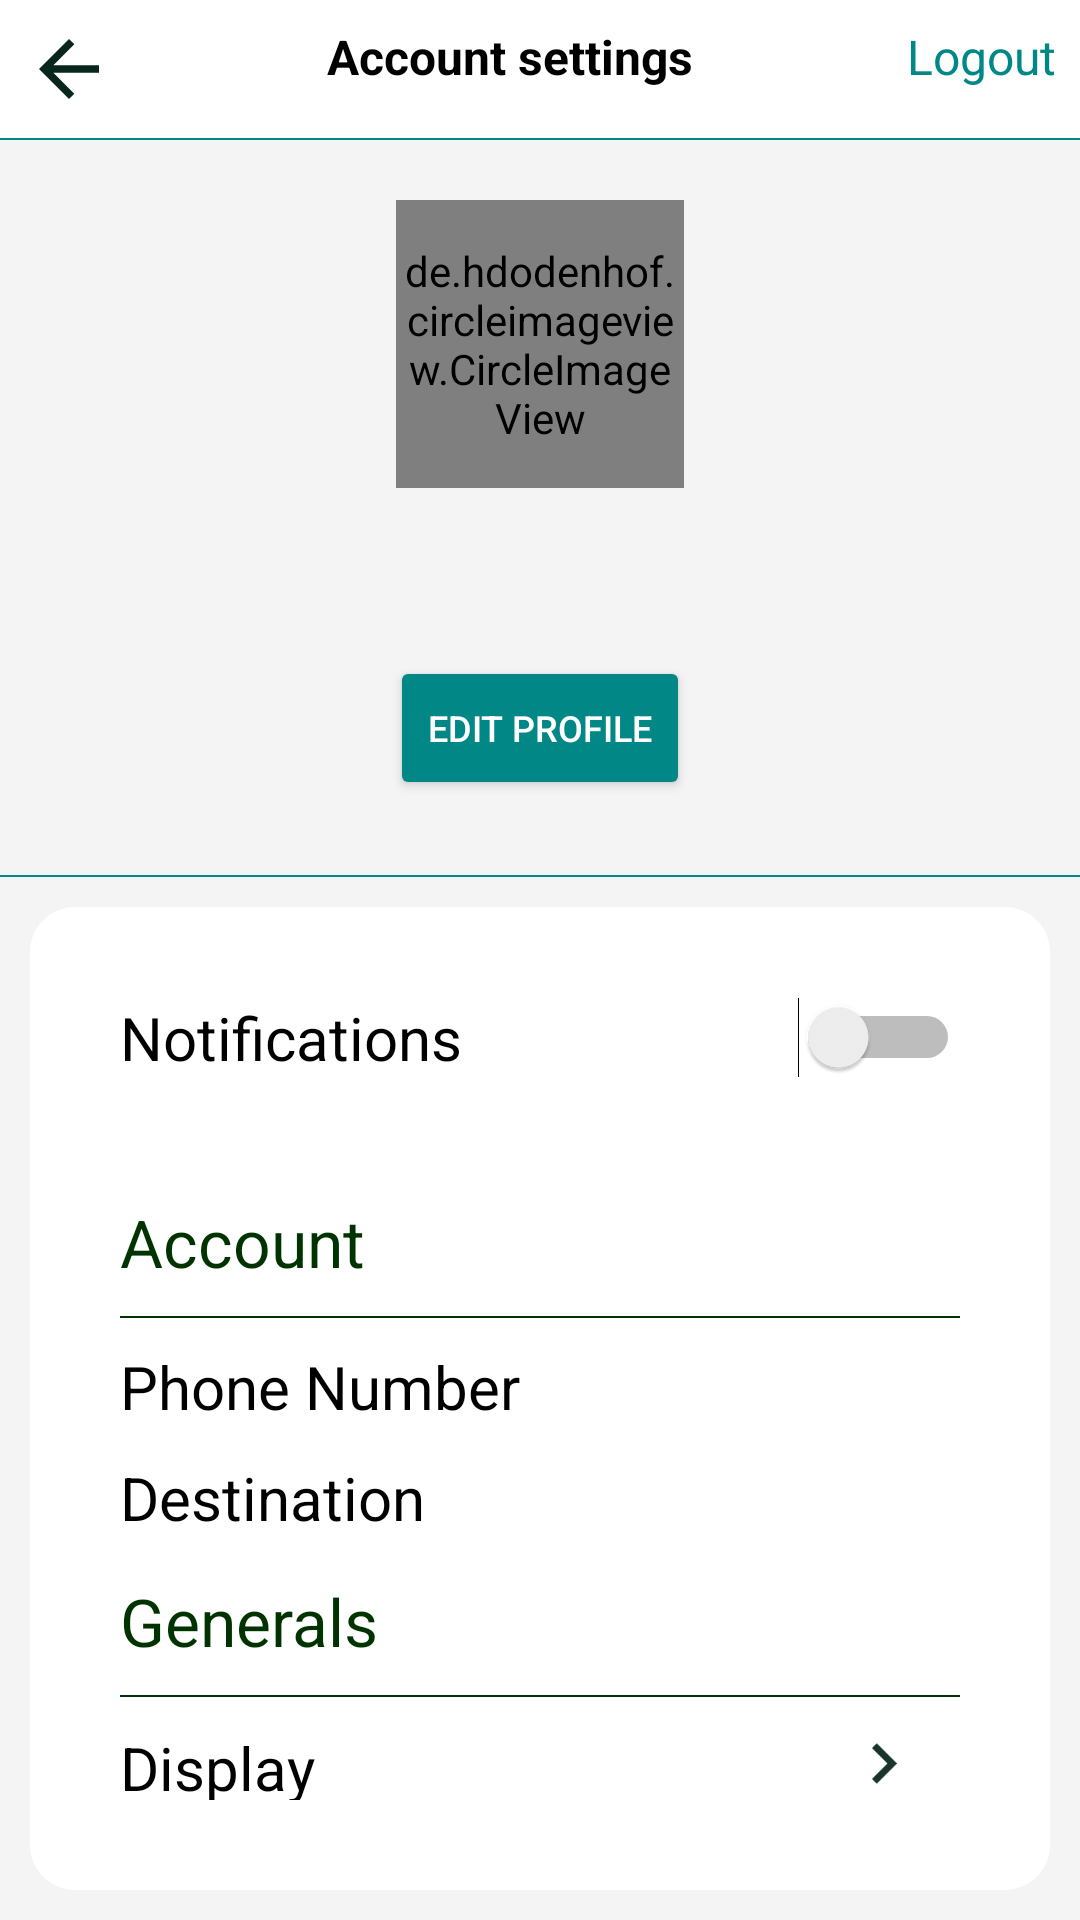

Android layout source for this screen:
<!-- AndroidManifest.xml: application theme Theme.Emat.NoActionBar -->
<!-- res/layout/fragment_settings.xml -->
<?xml version="1.0" encoding="utf-8"?>
<RelativeLayout xmlns:android="http://schemas.android.com/apk/res/android"
    xmlns:tools="http://schemas.android.com/tools"
    android:layout_width="match_parent"
    android:layout_height="match_parent"
    xmlns:app="http://schemas.android.com/apk/res-auto"
    android:orientation="vertical">
    <LinearLayout
        android:id="@+id/linear_layout"
        android:layout_width="match_parent"
        android:layout_height="wrap_content"
        android:padding="8dp"
        android:orientation="horizontal"
        >
        <ImageView
            android:layout_width="30dp"
            android:layout_height="30dp"
            android:src="@drawable/ic_baseline_arrow_back_24" />
        <TextView
            android:layout_weight="1"
            android:layout_width="0dp"
            android:layout_height="wrap_content"
            android:text="@string/accountsettings"
            android:textSize="16sp"
            android:textStyle="bold"
            android:textColor="@color/black"
            android:gravity="center"
            />
        <TextView
            android:id="@+id/logout"
            android:layout_width="wrap_content"
            android:layout_height="wrap_content"
            android:text="@string/logout"
            android:textColor="@color/teal_700"
            android:textStyle="normal"
            android:textSize="16sp"
            />


    </LinearLayout>
    <View
        android:id="@+id/line"
        android:layout_width="wrap_content"
        android:layout_height="0.5dp"
        android:background="@color/teal_700"
        android:layout_below="@id/linear_layout"
        android:paddingLeft="8dp"
        android:paddingRight="8dp"
        />


    <RelativeLayout
        android:layout_width="match_parent"
        android:layout_height="wrap_content"
        android:orientation="horizontal"
        android:layout_below="@id/line"
        android:background="@color/lightgray"


        >

        <de.hdodenhof.circleimageview.CircleImageView
            android:id="@+id/circular_profile"
            android:layout_width="96dp"
            android:layout_height="96dp"
            android:src="@drawable/ic_baseline_person_24"
            app:civ_border_width="1dp"
            app:civ_border_color="@color/teal_700"
            android:layout_marginTop="20dp"
            android:layout_centerHorizontal="true"
            />
        <TextView
            android:id="@+id/user_name"
            android:layout_width="wrap_content"
            android:layout_height="wrap_content"
            android:textSize="20sp"
            android:text=""
            android:layout_marginTop="10dp"
            android:textStyle="bold"
            android:letterSpacing="0.3"
            android:layout_below="@id/circular_profile"
            android:layout_centerHorizontal="true"

            />
        <TextView
            android:id="@+id/display_mail"
            android:layout_width="wrap_content"
            android:layout_height="wrap_content"
            android:text=""
            android:layout_below="@id/user_name"
            android:layout_centerHorizontal="true"



            />
        <Button
            android:id="@+id/edit_profile"
            android:layout_width="100dp"
            android:layout_height="wrap_content"
            android:layout_below="@+id/display_mail"
            android:text="@string/edit_profile"
            android:backgroundTint="@color/teal_700"
            android:textSize="12sp"
            android:textColor="@color/white"
            android:layout_centerHorizontal="true"

            />

        <View
            android:id="@+id/belowview"
            android:layout_width="wrap_content"
            android:layout_height="0.6dp"
            android:background="@color/teal_700"
            android:layout_marginTop="25dp"
            android:layout_below="@id/edit_profile"
            />


        <RelativeLayout
            android:layout_width="match_parent"
            android:layout_height="wrap_content"
            android:layout_marginStart="10dp"
            android:layout_below="@id/belowview"
            android:layout_marginTop="10dp"
            android:layout_marginEnd="10dp"
            android:layout_marginBottom="10dp"

            android:background="@drawable/round_input"
            android:orientation="horizontal"
            android:padding="30dp"
            android:weightSum="1">

            <Switch
                android:id="@+id/Switch"
                android:layout_width="wrap_content"
                android:layout_height="wrap_content"
                android:layout_gravity="end"
                android:backgroundTint="@color/teal_700"
                tools:ignore="UseSwitchCompatOrMaterialXml"
                android:layout_alignParentEnd="true"


                />

            <TextView
                android:layout_width="wrap_content"
                android:layout_height="wrap_content"
                android:layout_alignParentEnd="false"
                android:text="@string/notifications"
                android:textAlignment="textEnd"
                android:textColor="@color/black"
                android:textSize="20sp"

                />

            <TextView
                android:id="@+id/acc"
                android:layout_width="match_parent"
                android:layout_height="wrap_content"
                android:layout_below="@id/Switch"
                android:paddingTop="15dp"
                android:text="Account"
                android:textColor="@color/darkgeen"
                android:textSize="22sp"
                android:layout_marginTop="25dp"

                />

            <View

                android:layout_width="wrap_content"
                android:layout_height="0.5dp"
                android:layout_below="@id/acc"
                android:layout_marginTop="10dp"
                android:background="@color/darkgeen"

                />

            <TextView
                android:id="@+id/number"
                android:layout_width="wrap_content"
                android:layout_height="wrap_content"
                android:layout_below="@id/acc"
                android:layout_alignParentLeft="true"
                android:paddingTop="20dp"
                android:text="Phone Number"
                android:textColor="@color/black"
                android:textSize="20sp" />

            <TextView
                android:layout_width="wrap_content"
                android:layout_height="wrap_content"
                android:layout_below="@id/acc"
                android:layout_alignParentEnd="true"
                android:paddingTop="20dp"
                android:text=""
                android:textSize="20sp"
                android:id="@+id/phoneDisplay"

                />

            <TextView
                android:id="@+id/generals"
                android:layout_width="wrap_content"
                android:layout_height="wrap_content"
                android:layout_below="@id/number"
                android:paddingTop="20sp"
                android:text="Generals"
                android:textColor="@color/darkgeen"
                android:textSize="22sp"
                android:layout_alignParentEnd="false"
                android:layout_marginTop="30dp"
                />


            <View
                android:layout_width="match_parent"
                android:layout_height="0.5dp"
                android:layout_below="@id/generals"
                android:layout_marginTop="10dp"
                android:background="@color/darkgeen"
                android:id="@+id/generalsview"

                />
            <TextView
                android:layout_width="wrap_content"
                android:layout_height="wrap_content"
                android:layout_below="@id/generalsview"
                android:layout_marginTop="10dp"
                android:text="Display"
                android:textSize="20sp"
                android:textColor="@color/black"
                android:layout_alignParentEnd="false"
                android:id="@+id/display"
                />
            <ImageButton
                android:layout_width="wrap_content"
                android:layout_height="wrap_content"
                android:layout_below="@id/generalsview"
                android:src="@drawable/ic_outline_chevron_right_24"
                android:layout_marginTop="10dp"
                android:backgroundTint="@color/white"
                android:layout_alignParentEnd="true"
                />
            <TextView
                android:layout_width="wrap_content"
                android:layout_height="wrap_content"
                android:text="Theme"
                android:layout_below="@id/display"
                android:textSize="20sp"
                android:textColor="@color/black"
                android:layout_marginTop="10dp"
                android:layout_alignParentEnd="false"/>
            <ImageButton
                android:layout_width="wrap_content"
                android:layout_height="wrap_content"
                android:layout_below="@id/display"
                android:src="@drawable/ic_outline_chevron_right_24"
                android:layout_marginTop="10dp"
                android:backgroundTint="@color/white"
                android:layout_alignParentEnd="true"
                />
            <TextView
                android:layout_width="wrap_content"
                android:layout_height="wrap_content"
                android:text="Destination"
                android:layout_below="@id/number"
                android:textColor="@color/black"
                android:textSize="20sp"
                android:layout_marginTop="10dp"
                android:layout_alignParentEnd="false"


                />

            <TextView
                android:id="@+id/DestinationDisplay"
                android:layout_width="wrap_content"
                android:layout_height="wrap_content"
                android:layout_below="@id/number"
                android:layout_alignParentEnd="true"
                android:layout_marginTop="10dp"
                android:layout_marginEnd="28dp"
                android:text=""


                android:textSize="18sp" />

        </RelativeLayout>



    </RelativeLayout>




</RelativeLayout>
<!-- resources referenced by this layout -->
<resources>
  <color name="black">#FF000000</color>
  <color name="darkgeen">#003300</color>
  <color name="lightgray">#F4F4F4</color>
  <color name="teal_700">#FF018786</color>
  <color name="white">#FFFFFFFF</color>
  <!-- drawable ic_baseline_arrow_back_24 (drawable) -->
  <vector android:autoMirrored="true" android:height="24dp"
      android:tint="#08261C" android:viewportHeight="24"
      android:viewportWidth="24" android:width="24dp" xmlns:android="http://schemas.android.com/apk/res/android">
      <path android:fillColor="@android:color/white" android:pathData="M20,11H7.83l5.59,-5.59L12,4l-8,8 8,8 1.41,-1.41L7.83,13H20v-2z"/>
  </vector>
  <!-- drawable ic_baseline_person_24 (drawable) -->
  <vector android:height="24dp" android:tint="#08261C"
      android:viewportHeight="24" android:viewportWidth="24"
      android:width="24dp" xmlns:android="http://schemas.android.com/apk/res/android">
      <path android:fillColor="@android:color/white" android:pathData="M12,12c2.21,0 4,-1.79 4,-4s-1.79,-4 -4,-4 -4,1.79 -4,4 1.79,4 4,4zM12,14c-2.67,0 -8,1.34 -8,4v2h16v-2c0,-2.66 -5.33,-4 -8,-4z"/>
  </vector>
  <!-- drawable ic_outline_chevron_right_24 (drawable) -->
  <vector android:alpha="0.94" android:height="27dp"
      android:tint="#08261C" android:viewportHeight="24"
      android:viewportWidth="24" android:width="27dp" xmlns:android="http://schemas.android.com/apk/res/android">
      <path android:fillColor="@android:color/white" android:pathData="M10,6L8.59,7.41 13.17,12l-4.58,4.59L10,18l6,-6 -6,-6z"/>
  </vector>
  <!-- drawable round_input (drawable) -->
  <?xml version="1.0" encoding="utf-8"?>
  <shape xmlns:android="http://schemas.android.com/apk/res/android"
      android:shape="rectangle" android:padding="120dp"
      >
      <solid android:color="@color/white"/>
      <corners android:bottomRightRadius="15dp"
          android:bottomLeftRadius="15dp"
          android:topLeftRadius="15dp"
          android:topRightRadius="15dp"
  
          />
  
  </shape>
  <string name="accountsettings">Account settings</string>
  <string name="edit_profile">Edit Profile</string>
  <string name="logout">Logout</string>
  <string name="notifications">Notifications</string>
  <style name="Theme.Emat.NoActionBar">
          <item name="windowActionBar">false</item>
          <item name="windowNoTitle">true </item>
          <item name="android:statusBarColor">@android:color/transparent</item>
      </style>
</resources>
